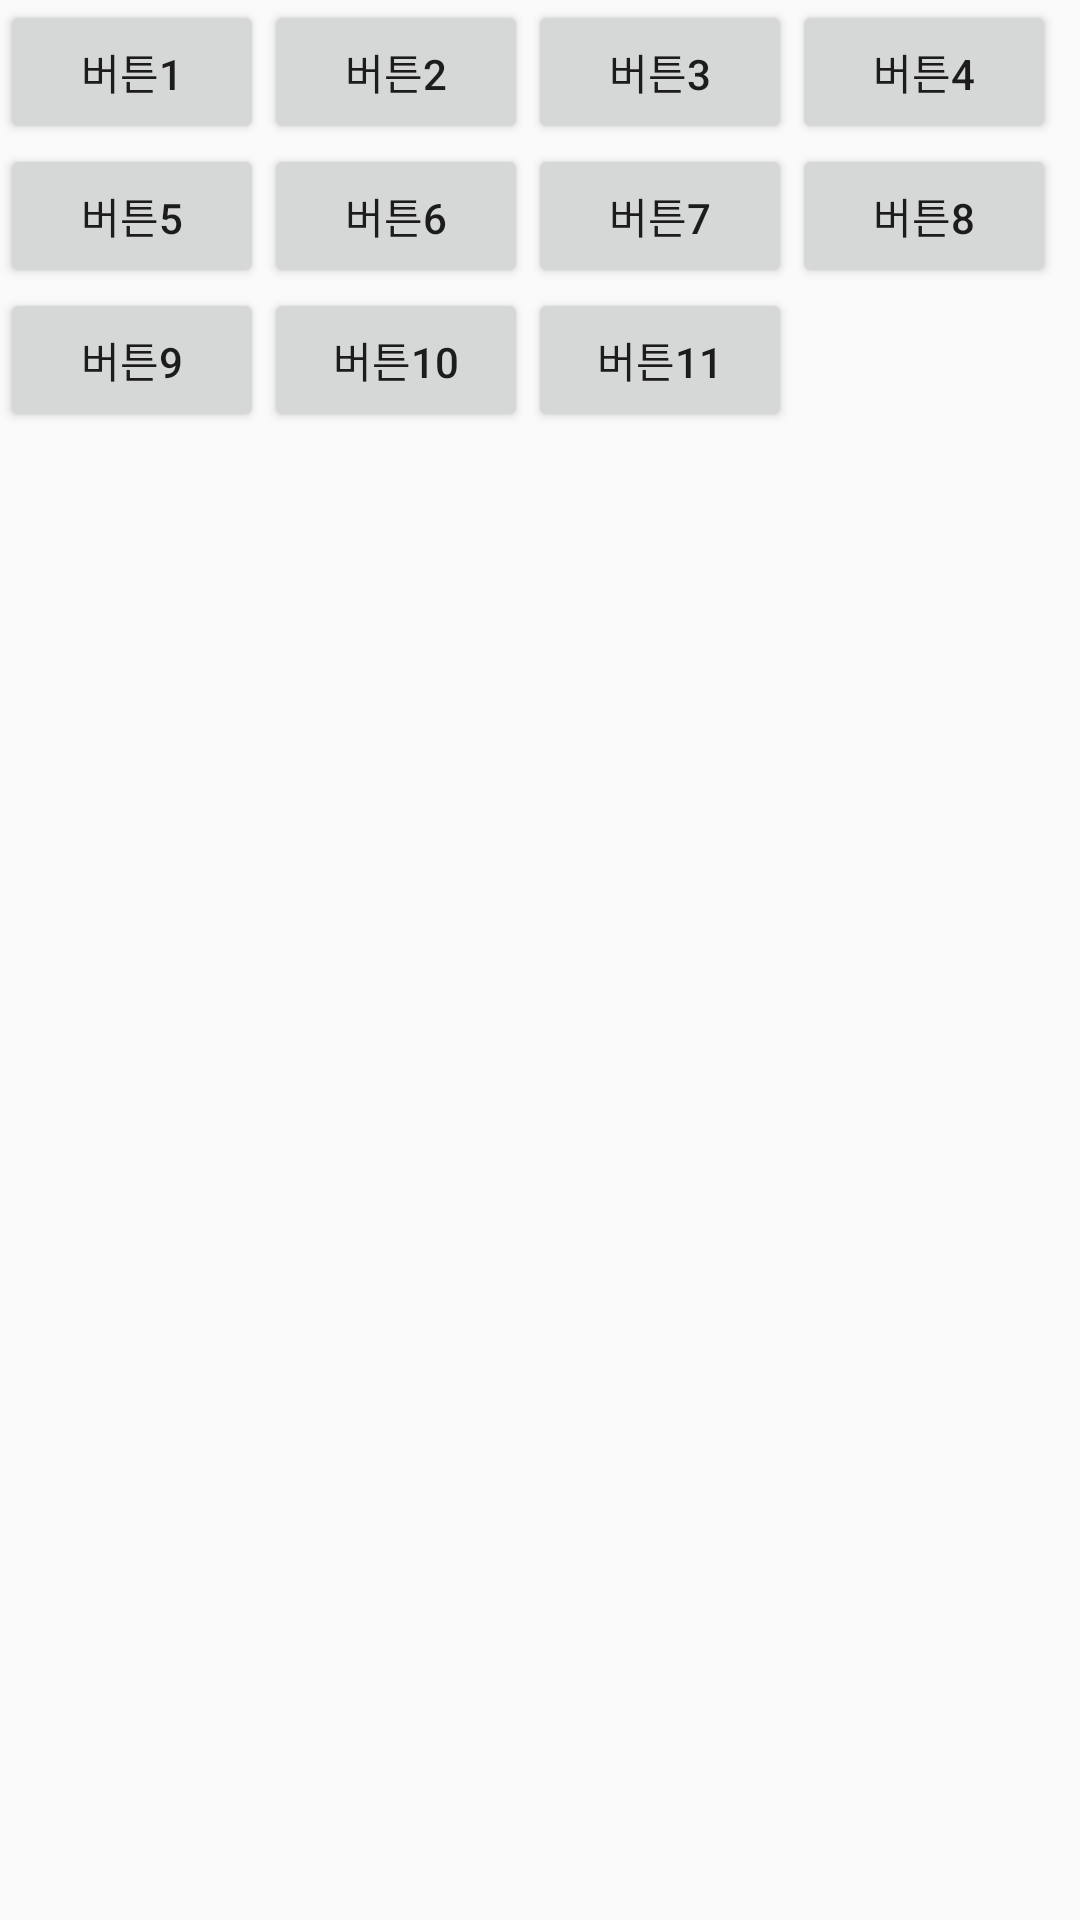

Android layout source for this screen:
<!-- AndroidManifest.xml: application theme AppTheme -->
<!-- res/layout/activity_button_align.xml -->
<?xml version="1.0" encoding="utf-8"?>
<LinearLayout
    xmlns:android="http://schemas.android.com/apk/res/android"
    xmlns:app="http://schemas.android.com/apk/res-auto"
    xmlns:tools="http://schemas.android.com/tools"
    android:layout_width="match_parent"
    android:layout_height="match_parent"
    android:orientation="vertical"
    tools:context=".ButtonAlignActivity">

    <LinearLayout
        android:layout_width="wrap_content"
        android:layout_height="wrap_content"
        android:orientation="horizontal">

        <Button
            android:id="@+id/btn_1"
            android:layout_width="wrap_content"
            android:layout_height="wrap_content"
            android:onClick="clkBtn"
            android:text="버튼1"/>

        <Button
            android:id="@+id/btn_2"
            android:layout_width="wrap_content"
            android:layout_height="wrap_content"
            android:onClick="clkBtn"
            android:text="버튼2"/>

        <Button
            android:id="@+id/btn_3"
            android:layout_width="wrap_content"
            android:layout_height="wrap_content"
            android:onClick="clkBtn"
            android:text="버튼3"/>

        <Button
            android:layout_width="wrap_content"
            android:layout_height="wrap_content"
            android:onClick="clkBtn"
            android:text="버튼4"/>
    </LinearLayout>

    <LinearLayout
        android:layout_width="wrap_content"
        android:layout_height="wrap_content"
        android:orientation="horizontal">

        <Button
            android:layout_width="wrap_content"
            android:layout_height="wrap_content"
            android:onClick="clkBtn"
            android:text="버튼5" />

        <Button
            android:layout_width="wrap_content"
            android:layout_height="wrap_content"
            android:onClick="clkBtn"
            android:text="버튼6" />

        <Button
            android:layout_width="wrap_content"
            android:layout_height="wrap_content"
            android:onClick="clkBtn"
            android:text="버튼7" />

        <Button
            android:layout_width="wrap_content"
            android:layout_height="wrap_content"
            android:onClick="clkBtn"
            android:text="버튼8" />
    </LinearLayout>

    <LinearLayout
        android:layout_width="wrap_content"
        android:layout_height="wrap_content"
        android:orientation="horizontal">

        <Button
            android:layout_width="wrap_content"
            android:layout_height="wrap_content"
            android:onClick="clkBtn"
            android:text="버튼9"/>

        <Button
            android:layout_width="wrap_content"
            android:layout_height="wrap_content"
            android:onClick="clkBtn"
            android:text="버튼10"/>

        <Button
            android:layout_width="wrap_content"
            android:layout_height="wrap_content"
            android:onClick="clkBtn"
            android:text="버튼11"/>
    </LinearLayout>

    <TextView
        android:id="@+id/tv_content"
        android:layout_width="wrap_content"
        android:layout_height="wrap_content"
        android:textSize="25sp" />
</LinearLayout>
<!-- resources referenced by this layout -->
<resources>
  <style name="AppTheme" parent="Theme.AppCompat.Light.DarkActionBar">
          
          <item name="colorPrimary">@color/colorPrimary</item>
          <item name="colorPrimaryDark">@color/colorPrimaryDark</item>
          <item name="colorAccent">@color/colorAccent</item>
      </style>
  
      //상단 1:1:1부분
  <!-- not gathered from this repository: default colours our renderer supplied (Android Studio template values) -->
  <color name="colorPrimary">#FF6200EE</color>
  <color name="colorPrimaryDark">#FF3700B3</color>
  <color name="colorAccent">#FF03DAC5</color>
</resources>
